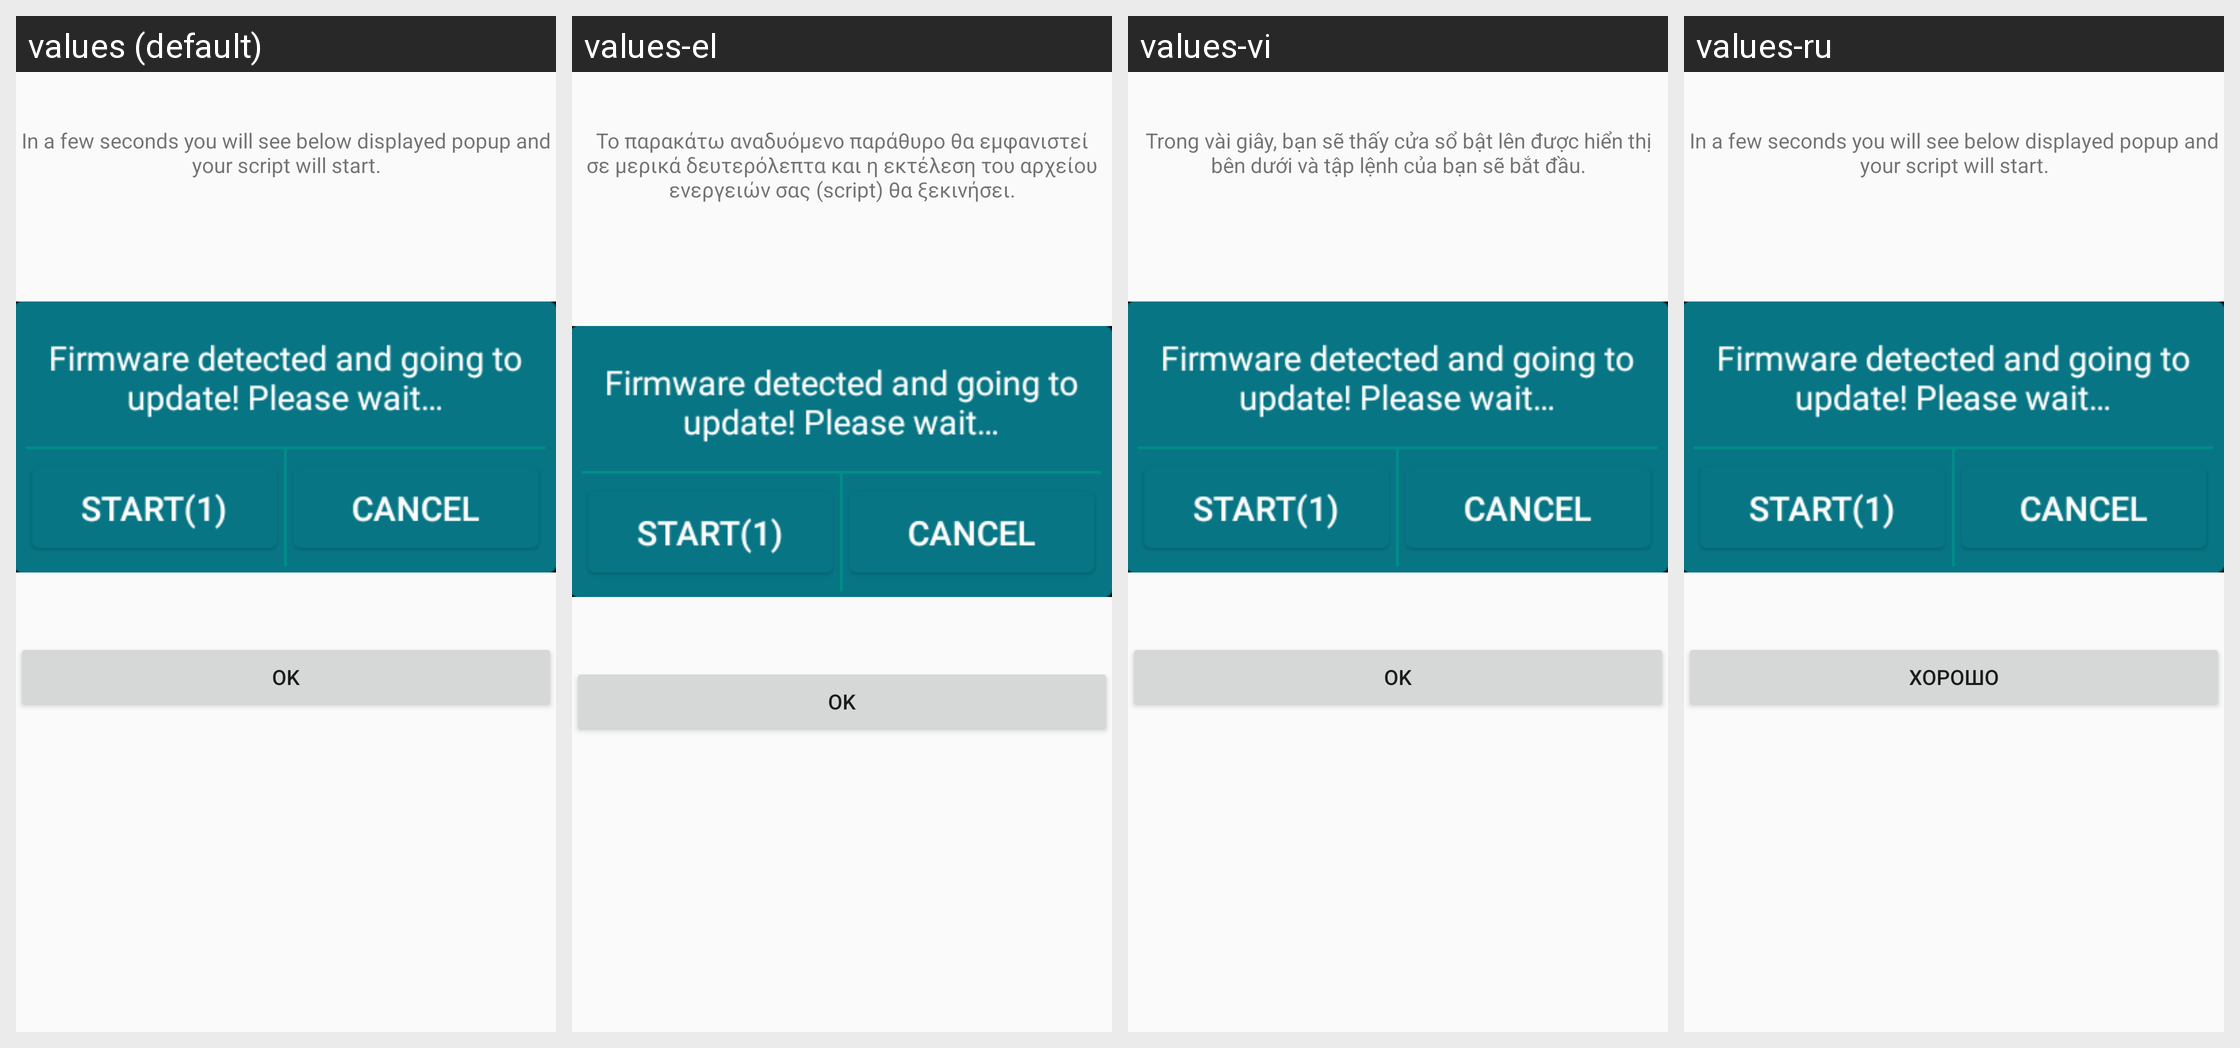

This grid shows one Android layout under several languages. Give, for every string resource on the screen, its name, the default text and each shown locale's text.
Android screen res/layout/custom_firmware_update_dialog.xml rendered under 4 locales, left to right: values (default), values-el, values-vi, values-ru. Device: Nexus 5 (rendered at 1080×1920; each locale shown at half size, 540×960, under a caption strip naming it); theme AppTheme.
Other locales in the repository, not shown: values-da, values-de, values-es, values-fr, values-it, values-nl, values-pl, values-pt, values-sv, values-tr.
Strings drawn on this screen, with the default value and each locale's value (text and hints the layout hard-codes, and strings that could not be matched under every locale, appear in the picture but are not listed):

before_flash
  values: In a few seconds you will see below displayed popup and your script will start.
  values-el: Το παρακάτω αναδυόμενο παράθυρο θα εμφανιστεί σε μερικά δευτερόλεπτα και η εκτέλεση του αρχείου ενεργειών σας (script) θα ξεκινήσει.
  values-vi: Trong vài giây, bạn sẽ thấy cửa sổ bật lên được hiển thị bên dưới và tập lệnh của bạn sẽ bắt đầu.
  values-ru: In a few seconds you will see below displayed popup and your script will start.

btn_ok
  values: OK
  values-el: OK
  values-vi: OK
  values-ru: Хорошо
